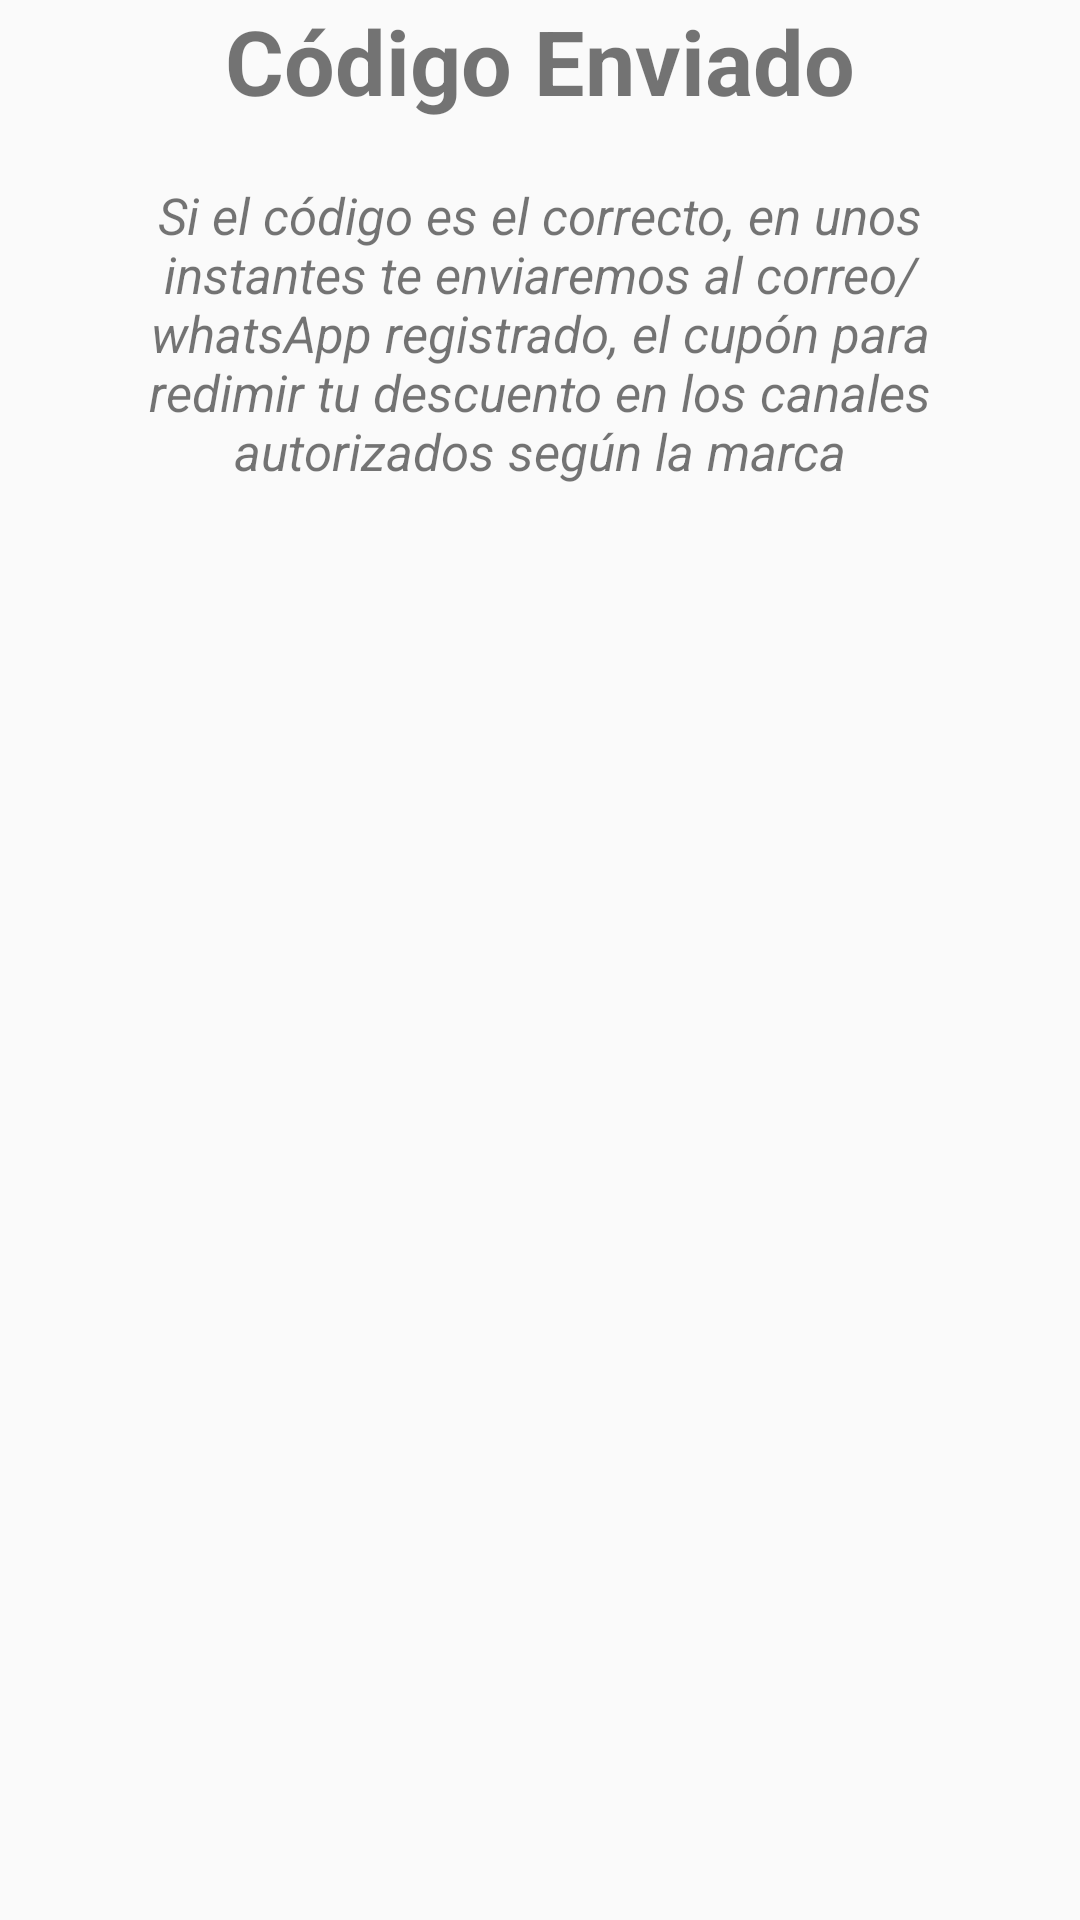

Write the Android layout XML for this screen, with the resource values it uses.
<!-- AndroidManifest.xml: application theme AppTheme -->
<!-- res/layout/activity_redention_success.xml -->
<?xml version="1.0" encoding="utf-8"?>
<LinearLayout xmlns:android="http://schemas.android.com/apk/res/android"
    xmlns:app="http://schemas.android.com/apk/res-auto"
    xmlns:tools="http://schemas.android.com/tools"
    android:layout_width="match_parent"
    android:layout_height="match_parent"
    tools:context=".RedentionSuccessActivity"
    android:orientation="vertical"
    android:paddingLeft="30dp"
    android:paddingRight="30dp"
    android:layout_marginTop="100dp">



    <TextView
        android:layout_width="wrap_content"
        android:layout_height="wrap_content"
        android:text="Código Enviado"
        android:layout_gravity="center"
        android:textAlignment="center"
        android:textStyle="bold"
        android:textSize="30sp" />


    <TextView
        android:id="@+id/welcomeUser_text"
        android:layout_width="match_parent"
        android:layout_height="wrap_content"
        android:layout_marginTop="20dp"

        android:textAlignment="center"
        android:text="Si el código es el correcto, en unos instantes te enviaremos al correo/whatsApp registrado, el cupón para redimir tu descuento en los canales autorizados según la marca"
        android:layout_gravity="center"
        android:textStyle="italic"
        android:textSize="17sp"
        />

    
        
        
        
        
        
        
        
        


</LinearLayout>
<!-- resources referenced by this layout -->
<resources>
  <color name="colorAccent">#D81B60</color>
  <style name="AppTheme" parent="Theme.AppCompat.Light.DarkActionBar">
          
          <item name="colorPrimary">@color/colorPrimary</item>
          <item name="colorPrimaryDark">@color/colorPrimaryDark</item>
          <item name="colorAccent">@color/colorAccent</item>
      </style>
  <color name="colorPrimary">#D81B60</color>
  <color name="colorPrimaryDark">#AA184D</color>
</resources>
